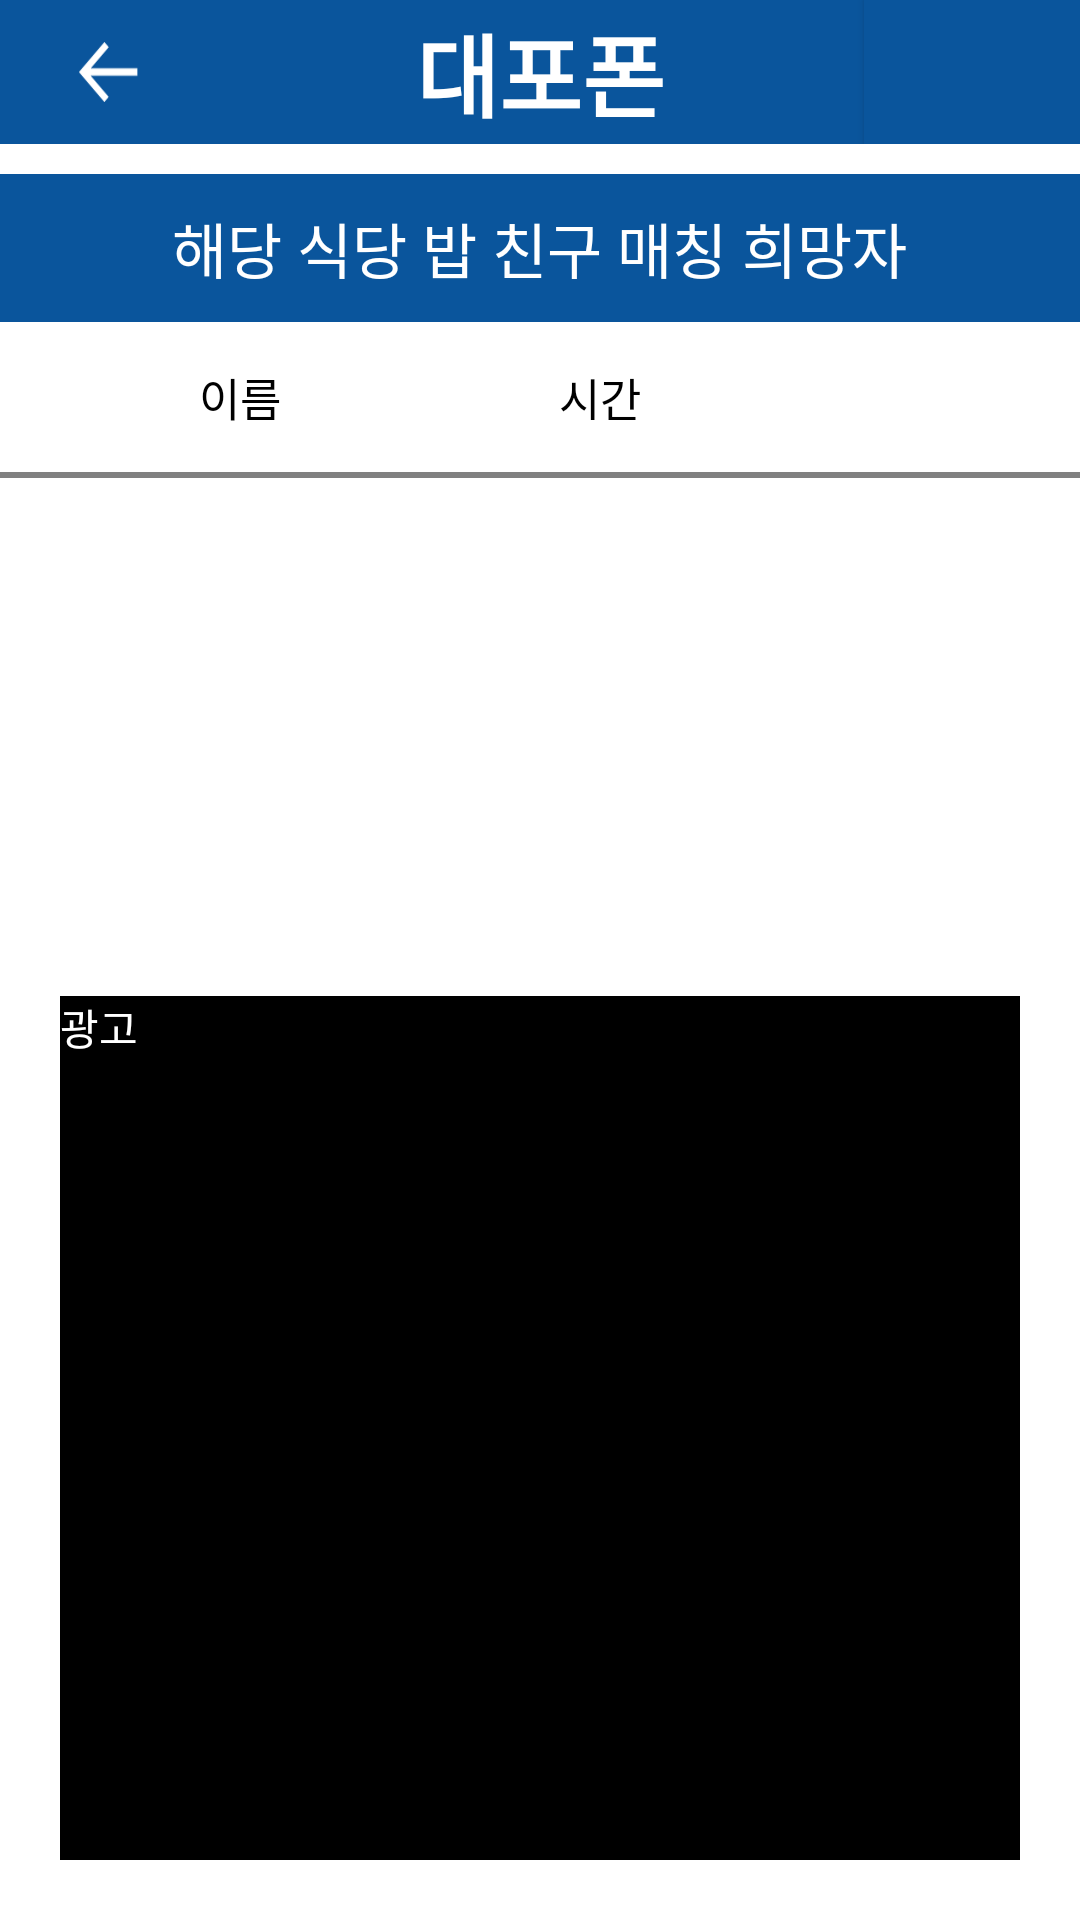

The Android layout XML behind this screen, and the referenced resources:
<!-- AndroidManifest.xml: application theme Theme.Dku_dow_dpp -->
<!-- res/layout/activity_babpickselect.xml -->
<?xml version="1.0" encoding="utf-8"?>
<LinearLayout xmlns:android="http://schemas.android.com/apk/res/android"
    xmlns:app="http://schemas.android.com/apk/res-auto"
    xmlns:tools="http://schemas.android.com/tools"
    android:layout_width="match_parent"
    android:layout_height="match_parent"
    android:orientation="vertical"
    tools:context=".MainActivity">

    <LinearLayout
        android:layout_width="match_parent"
        android:layout_height="wrap_content"
        android:background="@color/main"
        android:orientation="horizontal"
        >

        <android.widget.ImageButton
            android:id="@+id/button"
            android:layout_width="0dp"
            android:layout_height="wrap_content"
            android:layout_gravity="center"
            android:layout_weight="1"
            android:background="@color/main"
            android:contentDescription="@string/bottom_sheet_behavior"
            android:padding="10dp"
            android:src="@drawable/back_arrow_resize"
            android:text="" />

        <TextView
            android:id="@+id/textView"
            android:layout_width="0dp"
            android:layout_height="wrap_content"
            android:layout_gravity="center"
            android:layout_weight="3"
            android:gravity="center"
            android:text="대포폰"
            android:textColor="@color/white"
            android:textSize="30sp"
            android:textStyle="bold" />

        <android.widget.Button
            android:id="@+id/notButton"
            android:layout_width="0dp"
            android:layout_height="wrap_content"
            android:layout_weight="1"
            android:background="@color/main"
            android:text="" />
    </LinearLayout>

    <LinearLayout
        android:layout_width="match_parent"
        android:layout_height="wrap_content"
        android:layout_marginTop="10dp"
        android:layout_weight="3"
        android:orientation="vertical"
        >

        <LinearLayout
            android:layout_width="match_parent"
            android:layout_height="wrap_content"
            android:orientation="vertical"
            android:background="#0a559c"
            >
            <TextView
                android:layout_width="wrap_content"
                android:layout_height="wrap_content"
                android:text="해당 식당 밥 친구 매칭 희망자"
                android:textSize="20sp"
                android:textColor="@color/white"
                android:layout_gravity="center"
                android:layout_marginTop="10dp"
                android:layout_marginBottom="10dp"
                />
        </LinearLayout>

        <LinearLayout
            android:layout_width="match_parent"
            android:layout_height="50dp"
            android:layout_gravity="center">

            <TextView
                android:layout_width="wrap_content"
                android:layout_height="wrap_content"
                android:layout_gravity="center"
                android:textAlignment="center"
                android:paddingTop="10dp"
                android:paddingBottom="10dp"
                android:layout_weight="1"
                android:textSize="15sp"
                android:textColor="@color/black"
                android:layout_marginLeft="30dp"
                android:layout_marginRight="20dp"

                android:text="이름" />

            <TextView
                android:layout_width="wrap_content"
                android:layout_height="wrap_content"
                android:layout_gravity="center"
                android:textAlignment="center"
                android:paddingTop="10dp"
                android:paddingBottom="10dp"
                android:textSize="15sp"
                android:layout_weight="1"
                android:textColor="@color/black"
                android:layout_marginRight="20dp"
                android:text="시간" />

            <TextView
                android:layout_width="60dp"
                android:layout_height="wrap_content"
                android:layout_gravity="center"
                android:paddingLeft="20dp"
                android:paddingRight="20dp"
                android:textAlignment="center"
                android:textSize="15sp"
                android:paddingTop="10dp"
                android:paddingBottom="10dp"
                android:layout_weight="0"
                android:textColor="@color/black"
                android:layout_marginRight="30dp"
                android:text="         " />
        </LinearLayout>

        <View
            android:layout_width="match_parent"
            android:layout_height="2dp"
            android:layout_centerInParent="true"
            android:background="#808080"/>

        <LinearLayout
            android:layout_width="match_parent"
            android:layout_height="0dp"
            android:layout_gravity="center"
            android:layout_weight="1"
            android:id="@+id/select_ll"
            android:orientation="vertical">
        </LinearLayout>



    </LinearLayout>
    <LinearLayout
        android:layout_width="match_parent"
        android:layout_height="0dp"
        android:paddingLeft="20dp"
        android:layout_marginRight="20dp"
        android:layout_marginBottom="20dp"
        app:layout_constraintLeft_toLeftOf="parent"
        app:layout_constraintRight_toRightOf="parent"
        android:layout_weight="5">

        <TextView
            android:id="@+id/tlqkfdk"
            android:layout_width="match_parent"
            android:layout_height="match_parent"
            android:background="@color/black"
            android:textColor="@color/white"
            android:text="광고"

            />

    </LinearLayout>
</LinearLayout>
<!-- resources referenced by this layout -->
<resources>
  <color name="black">#FF000000</color>
  <color name="main">#0a559c</color>
  <color name="white">#FFFFFFFF</color>
  <!-- drawable back_arrow_resize (drawable) -->
  <?xml version="1.0" encoding="utf-8"?>
  <layer-list xmlns:android="http://schemas.android.com/apk/res/android">
      <item android:drawable="@drawable/back_arrow_white"
          android:height="20dp"
          android:width="20dp"/>
  </layer-list>
  <style name="Theme.Dku_dow_dpp" parent="Theme.MaterialComponents.DayNight.DarkActionBar">
          
          <item name="colorPrimary">@color/main</item>
          <item name="colorPrimaryVariant">@color/main</item>
          <item name="colorOnPrimary">@color/white</item>
          
          <item name="colorSecondary">@color/teal_200</item>
          <item name="colorSecondaryVariant">@color/teal_700</item>
          <item name="colorOnSecondary">@color/black</item>
          
          <item name="android:statusBarColor" tools:targetApi="l">?attr/colorPrimaryVariant</item>
          
          <item name="windowNoTitle">true</item>
      </style>
  <!-- drawable back_arrow_white: png bitmap (drawable, 343 bytes) -->
  <color name="teal_200">#FF03DAC5</color>
  <color name="teal_700">#FF018786</color>
</resources>
